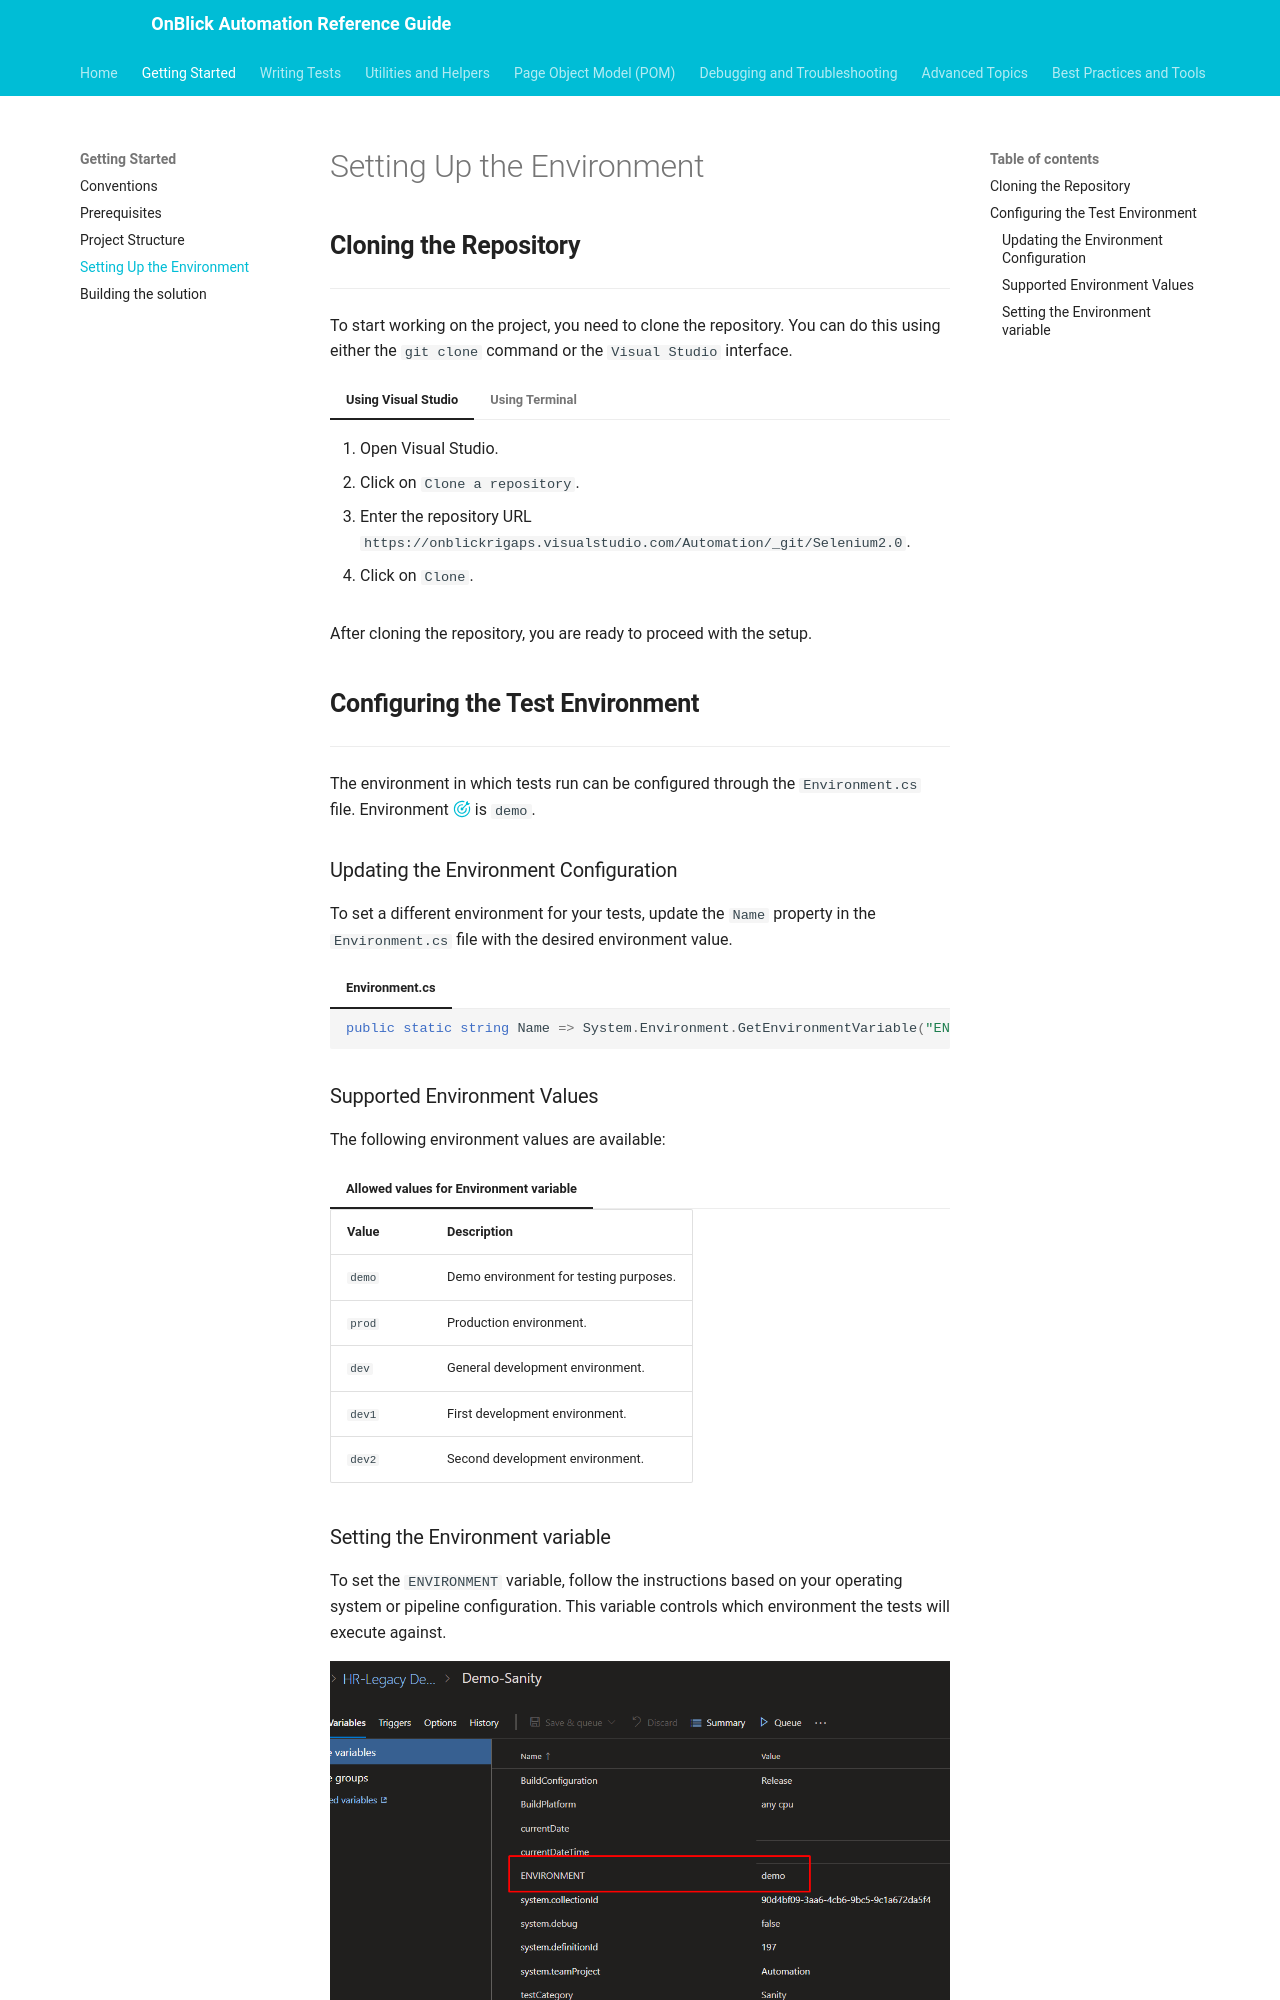

repository: aakarshrigaps/OnblickAutomationDocs · page: getting-started/setting-up/index.html · generator: mkdocs

# Setting Up the Environment

## **Cloning the Repository**

---

To start working on the project, you need to clone the repository. You can do this using either the `git clone` command or the `Visual Studio` interface.

=== "Using Visual Studio"
	1. Open Visual Studio.
	2. Click on `Clone a repository`.
	3. Enter the repository URL `https://onblickrigaps.visualstudio.com/Automation/_git/Selenium2.0`.
	4. Click on `Clone`.

=== "Using Terminal"
	```bash
	git clone https://onblickrigaps.visualstudio.com/Automation/_git/Selenium2.0
	```

After cloning the repository, you are ready to proceed with the setup.

## **Configuring the Test Environment**

---

The environment in which tests run can be configured through the `Environment.cs` file. Environment [:octicons-goal-24:](../getting-started/conventions.md/#default) is `demo`.

### Updating the Environment Configuration

To set a different environment for your tests, update the `Name` property in the `Environment.cs` file with the desired environment value.

=== "Environment.cs"
	```csharp
	public static string Name => System.Environment.GetEnvironmentVariable("ENVIRONMENT") ?? "demo";
	```

### Supported Environment Values

The following environment values are available: 

=== "Allowed values for Environment variable"
	
	| Value | Description |
	| ---- | ----------- |
	| `demo` | Demo environment for testing purposes. |
	| `prod` | Production environment. |
	| `dev` | General development environment. |
	| `dev1` | First development environment. |
	| `dev2` | Second development environment. |
